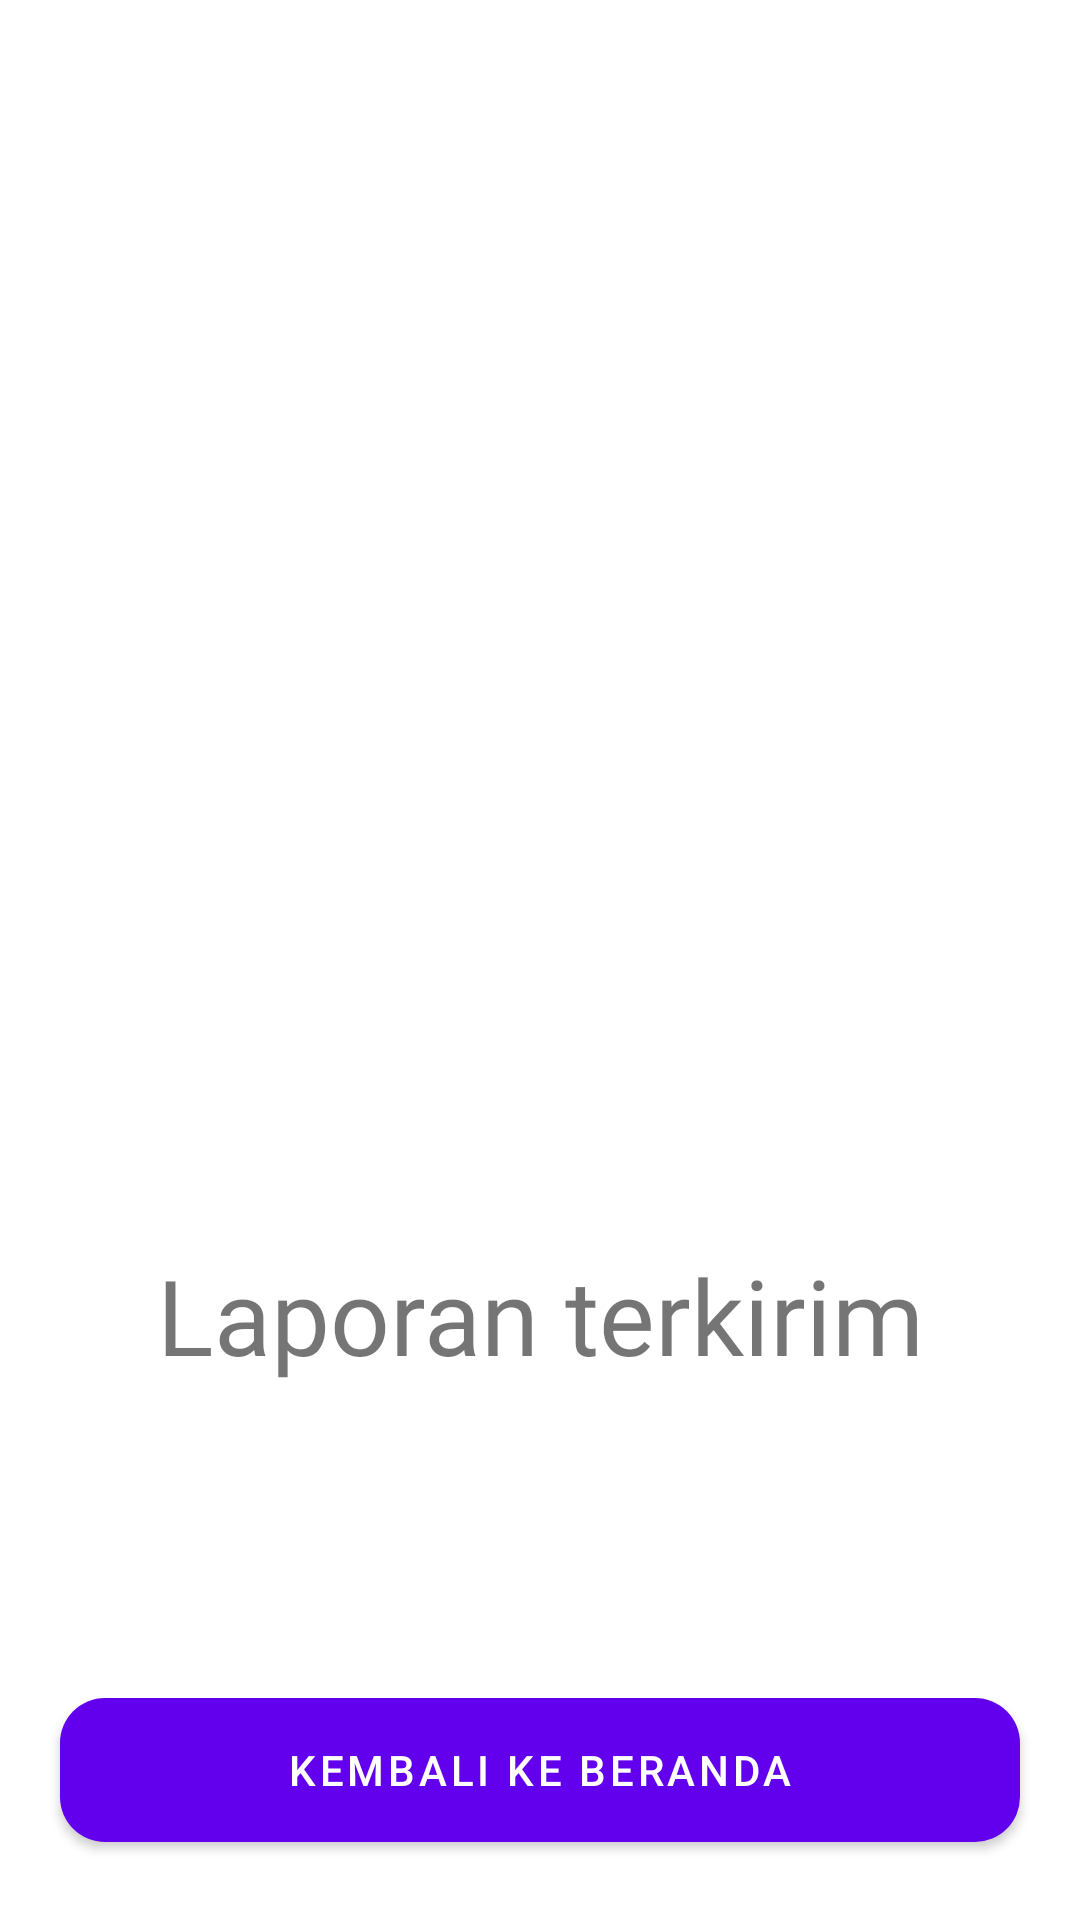

Produce the Android XML layout that renders to this screen, including the resource entries it uses.
<!-- AndroidManifest.xml: application theme Theme.PengaduanApp -->
<!-- res/layout/activity_success.xml -->
<?xml version="1.0" encoding="utf-8"?>
<androidx.constraintlayout.widget.ConstraintLayout xmlns:android="http://schemas.android.com/apk/res/android"
    xmlns:app="http://schemas.android.com/apk/res-auto"
    xmlns:tools="http://schemas.android.com/tools"
    android:layout_width="match_parent"
    android:layout_height="match_parent">

    <ImageView
        android:id="@+id/imageView"
        android:layout_width="150dp"
        android:layout_height="150dp"
        app:layout_constraintBottom_toBottomOf="parent"
        app:layout_constraintEnd_toEndOf="parent"
        app:layout_constraintStart_toStartOf="parent"
        app:layout_constraintTop_toTopOf="parent"
        app:srcCompat="@drawable/checked" />

    <TextView
        android:layout_width="wrap_content"
        android:layout_height="wrap_content"
        android:fontFamily="@font/montserrat"
        android:text="@string/laporan_terkirim"
        android:textSize="35sp"
        android:layout_marginTop="20dp"
        app:layout_constraintEnd_toEndOf="parent"
        app:layout_constraintStart_toStartOf="parent"
        app:layout_constraintTop_toBottomOf="@+id/imageView" />


    <com.google.android.material.button.MaterialButton
        android:id="@+id/btn_back"
        android:layout_width="match_parent"
        android:layout_height="60dp"
        android:layout_marginStart="20dp"
        android:layout_marginEnd="20dp"
        android:layout_marginBottom="20dp"
        android:text="@string/back"
        app:cornerRadius="15dp"
        app:layout_constraintBottom_toBottomOf="parent"
        app:layout_constraintEnd_toEndOf="parent"
        app:layout_constraintStart_toStartOf="parent" />

</androidx.constraintlayout.widget.ConstraintLayout>
<!-- resources referenced by this layout -->
<resources>
  <string name="back">Kembali Ke Beranda</string>
  <string name="laporan_terkirim">Laporan terkirim</string>
  <style name="Theme.PengaduanApp" parent="Theme.MaterialComponents.DayNight.NoActionBar">
          
          <item name="colorPrimary">@color/purple_500</item>
          <item name="colorPrimaryVariant">@color/purple_700</item>
          <item name="colorOnPrimary">@color/white</item>
          
          <item name="colorSecondary">@color/teal_200</item>
          <item name="colorSecondaryVariant">@color/teal_700</item>
          <item name="colorOnSecondary">@color/black</item>
          
          <item name="android:statusBarColor">?attr/colorPrimaryVariant</item>
          
      </style>
  <!-- not gathered from this repository: default colours our renderer supplied (Android Studio template values) -->
  <color name="purple_500">#FF6200EE</color>
  <color name="purple_700">#FF3700B3</color>
  <color name="teal_200">#FF03DAC5</color>
  <color name="teal_700">#FF018786</color>
  <color name="black">#FF000000</color>
  <color name="white">#FFFFFFFF</color>
</resources>
